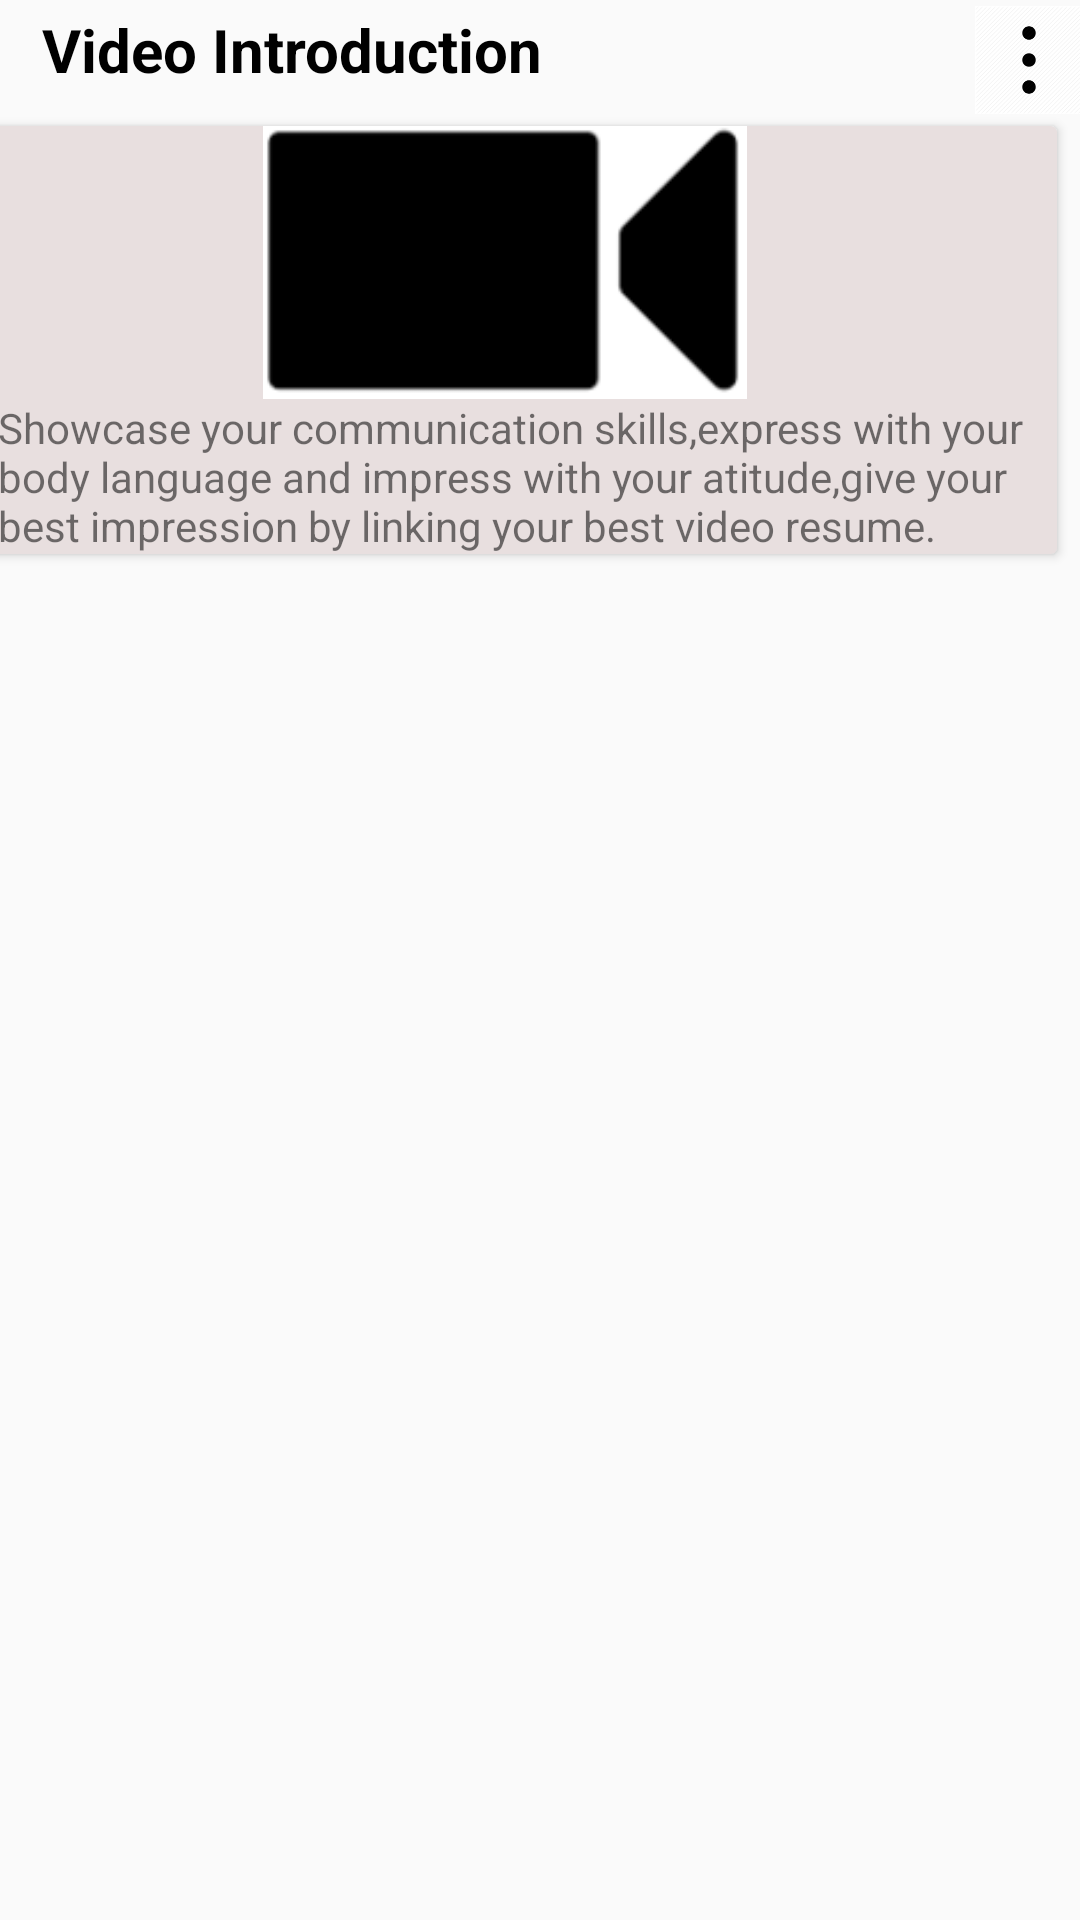

Android layout source for this screen:
<!-- AndroidManifest.xml: application theme AppTheme -->
<!-- res/layout/internalcard.xml -->
<?xml version="1.0" encoding="utf-8"?>
<android.support.constraint.ConstraintLayout xmlns:android="http://schemas.android.com/apk/res/android"
    xmlns:app="http://schemas.android.com/apk/res-auto"
    xmlns:tools="http://schemas.android.com/tools"
    android:orientation="vertical" android:layout_width="match_parent"
    android:layout_height="match_parent">

    <TextView
        android:id="@+id/textView"
        android:layout_width="182dp"
        android:layout_height="39dp"
        android:layout_marginRight="150dp"
        android:layout_marginTop="3dp"
        android:text="Video Introduction"
        android:textSize="20dp"
        android:textColor="#000"
        android:textStyle="bold"
        app:layout_constraintLeft_toLeftOf="parent"
        app:layout_constraintRight_toRightOf="parent"
        app:layout_constraintTop_toTopOf="parent"
        android:layout_marginEnd="150dp" />

    <ImageView
        android:id="@+id/imageView4"
        android:layout_width="36dp"
        android:layout_height="40dp"
        android:src="@drawable/overflow"
        app:layout_constraintTop_toTopOf="parent"
        app:layout_constraintLeft_toRightOf="@+id/textView"
        android:layout_marginLeft="130dp"
        app:layout_constraintRight_toRightOf="parent"
        app:layout_constraintHorizontal_bias="0.51"
        android:layout_marginStart="130dp" />

    <android.support.v7.widget.CardView
        android:layout_width="368dp"
        android:layout_height="wrap_content"
        android:layout_marginLeft="8dp"
        android:elevation="4dp"
        android:layout_marginRight="8dp"
        android:layout_marginTop="0dp"
        app:cardBackgroundColor="#e8dfdf"
        app:layout_constraintHorizontal_bias="1.0"
        app:layout_constraintLeft_toLeftOf="parent"
        app:layout_constraintRight_toRightOf="parent"
        app:layout_constraintTop_toBottomOf="@+id/textView">

        <LinearLayout
            android:layout_width="match_parent"
            android:layout_height="match_parent"
            android:orientation="vertical">

            <ImageView
                android:id="@+id/imageView5"
                android:layout_width="match_parent"
                android:layout_height="91dp"
                android:src="@drawable/cameravideo" />

            <TextView
                android:id="@+id/editText"
                android:layout_width="match_parent"
                android:layout_height="wrap_content"
                android:ems="10"
                android:paddingLeft="15dp"
                android:paddingRight="10dp"
                android:inputType="textMultiLine"
                android:text="Showcase your communication skills,express with your body language and impress with your atitude,give your best impression by linking your best video resume." />
        </LinearLayout>
    </android.support.v7.widget.CardView>
</android.support.constraint.ConstraintLayout>
<!-- resources referenced by this layout -->
<resources>
  <!-- drawable cameravideo: png bitmap (drawable, 2181 bytes) -->
  <!-- drawable overflow: png bitmap (drawable, 3636 bytes) -->
  <style name="AppTheme" parent="Theme.AppCompat.Light.DarkActionBar">
          
          <item name="android:icon">@drawable/pikachu</item>
          <item name="android:colorForeground">@android:color/background_light</item>
          <item name="android:textColorSecondary">@android:color/background_light</item>
          <item name="android:textColorSecondaryInverse">@color/holo_light_primary_dark</item>
      </style>
  <color name="holo_light_primary_dark">#f6f5f5</color>
</resources>
